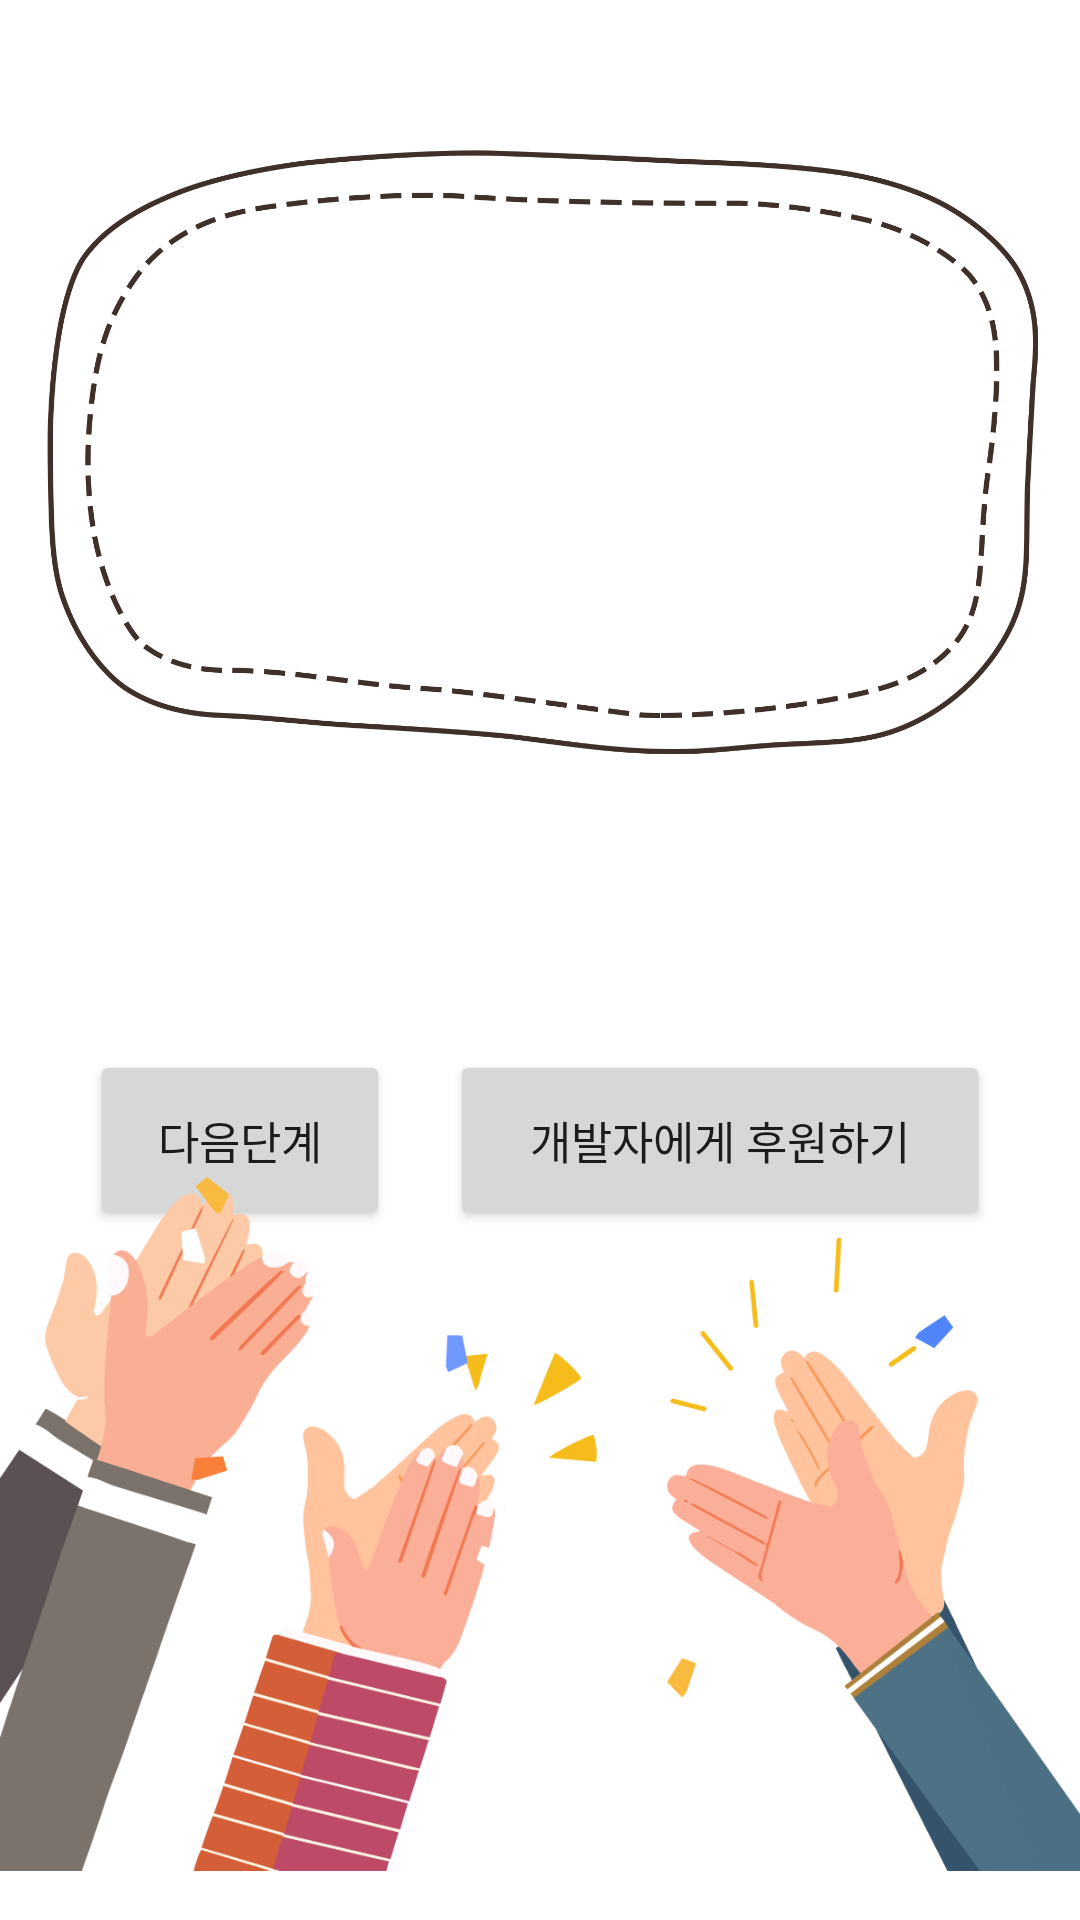

Layout XML and referenced resources for this Android screen:
<!-- AndroidManifest.xml: application theme Theme.Nol -->
<!-- res/layout/activity_stageclear.xml -->
<?xml version="1.0" encoding="utf-8"?>
<FrameLayout
    xmlns:android="http://schemas.android.com/apk/res/android"
    android:layout_width="match_parent"
    android:layout_height="match_parent"
    android:background="@color/transparent"
    android:orientation="vertical">

    <TextView
        android:id="@+id/box"
        android:layout_width="350dp"
        android:layout_height="220dp"
        android:layout_gravity="center"
        android:layout_marginBottom="170dp"
        android:background="@drawable/box"
        android:gravity="center"
        android:text=""
        android:textSize="22dp"
        android:textStyle="bold" />

    <LinearLayout
        android:layout_width="match_parent"
        android:layout_height="wrap_content"
        android:layout_gravity="center_horizontal"
        android:layout_marginTop="350dp"
        android:gravity="center"
        android:orientation="horizontal">

        <Button
            android:id="@+id/next"
            android:layout_width="100dp"
            android:layout_height="60dp"
            android:layout_marginHorizontal="10dp"
            android:gravity="center"
            android:text="다음단계"
            android:textSize="15dp" />

        <Button
            android:id="@+id/donate"
            android:layout_width="180dp"
            android:layout_height="60dp"
            android:layout_marginHorizontal="10dp"
            android:gravity="center"
            android:text="개발자에게 후원하기"
            android:textSize="15dp" />
    </LinearLayout>

    <ImageView
        android:layout_width="wrap_content"
        android:layout_height="269dp"
        android:layout_gravity="bottom|center"
        android:src="@drawable/applause" />

</FrameLayout>
<!-- resources referenced by this layout -->
<resources>
  <!-- drawable applause: png bitmap (drawable, 84201 bytes) -->
  <!-- drawable box: png bitmap (drawable, 105784 bytes) -->
  <style name="Theme.Nol" parent="Theme.MaterialComponents.DayNight.DarkActionBar">
          
          <item name="colorPrimary">@color/brown_dark</item>
          <item name="colorPrimaryVariant">@color/brown_light</item>
          <item name="colorOnPrimary">@color/white</item>
          
          <item name="colorSecondary">@color/teal_200</item>
          <item name="colorSecondaryVariant">@color/teal_700</item>
          <item name="colorOnSecondary">@color/black</item>
          
          <item name="android:statusBarColor" tools:targetApi="l">?attr/colorPrimary</item>
          
          <item name="windowActionBar">false</item>
          <item name="windowNoTitle">true</item>
      </style>
  <color name="brown_dark">#40302A</color>
  <color name="brown_light">#B89E91</color>
  <color name="white">#FFFFFFFF</color>
  <color name="teal_200">#FF03DAC5</color>
  <color name="teal_700">#FF018786</color>
  <color name="black">#FF000000</color>
</resources>
